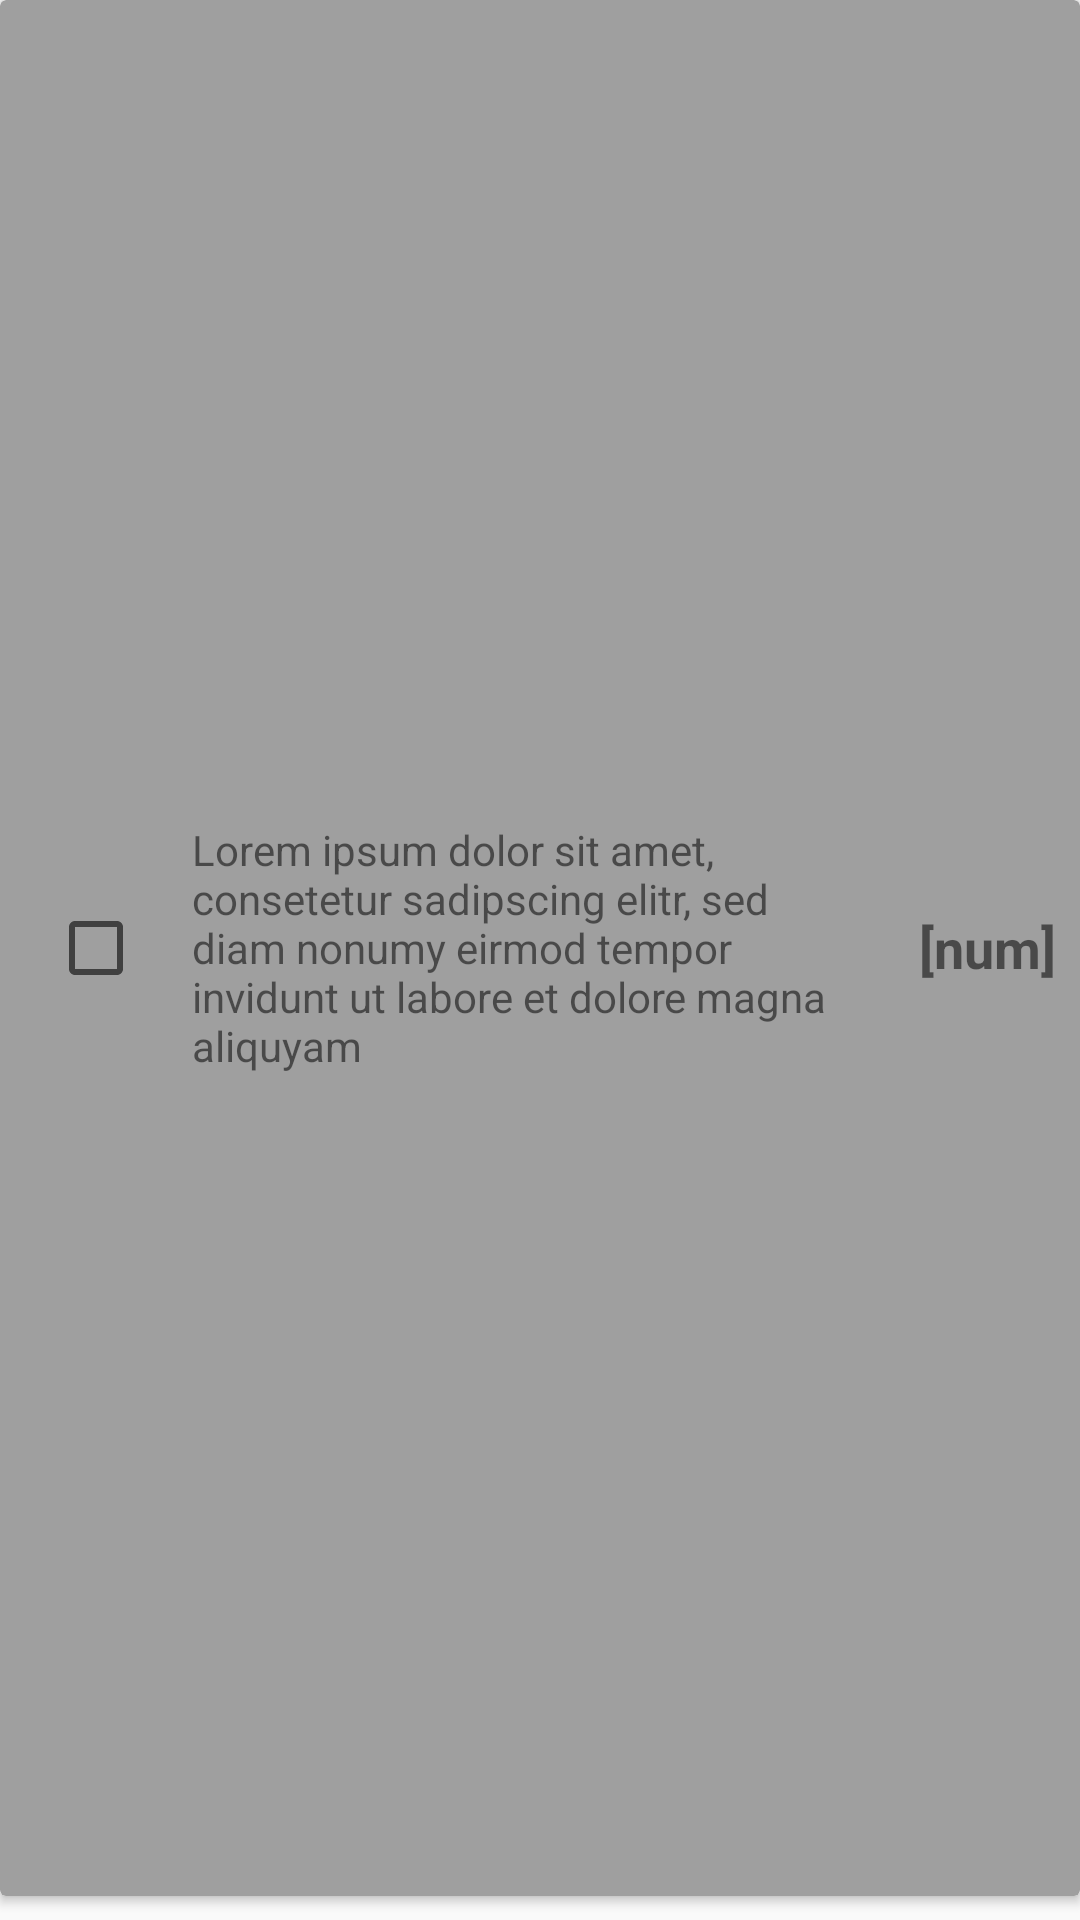

Here is an Android app screen rendered from its layout file. Give the layout XML and the strings, colors and styles it references.
<!-- AndroidManifest.xml: application theme AppTheme -->
<!-- res/layout/card_event.xml -->
<?xml version="1.0" encoding="utf-8"?>
<LinearLayout xmlns:android="http://schemas.android.com/apk/res/android"
    xmlns:app="http://schemas.android.com/apk/res-auto"
    xmlns:tools="http://schemas.android.com/tools"
    android:layout_width="match_parent"
    android:layout_height="wrap_content"
    android:orientation="vertical">

    <androidx.cardview.widget.CardView
        android:id="@+id/cardView_event"
        android:layout_width="match_parent"
        android:layout_height="match_parent"
        android:layout_marginBottom="@dimen/normal_padding"
        app:cardBackgroundColor="@color/groupEvent_grey">

        <LinearLayout
            android:layout_width="match_parent"
            android:layout_height="match_parent"
            android:orientation="horizontal"
            android:padding="@dimen/normal_padding">

            <CheckBox
                android:id="@+id/rVCard_checkbox_event_done"
                android:layout_width="wrap_content"
                android:layout_height="wrap_content"
                android:layout_gravity="center_vertical"
                android:layout_marginStart="@dimen/normal_padding"
                android:layout_marginEnd="@dimen/large_padding"
                android:clickable="false" />

            <TextView
                android:id="@+id/rVCard_eventName"
                android:layout_width="wrap_content"
                android:layout_height="wrap_content"
                android:layout_gravity="center_vertical"
                android:layout_weight="1"
                android:text="@string/placeholder_lorem_ipsum_20words" />

            <TextView
                android:id="@+id/rVCard_eventPriority"
                style="@style/card_title"
                android:layout_width="wrap_content"
                android:layout_height="wrap_content"
                android:layout_gravity="center_vertical"
                android:layout_marginStart="@dimen/large_padding"
                android:text="@string/placeholder_number" />

        </LinearLayout>
    </androidx.cardview.widget.CardView>
</LinearLayout>



    
    
    
    

    
        
        
        
        
        
        
        
        
        
        
        
        

        
            
            

            
                
                
                
                
                
                
                
                
                

            
                
                
                
                
                
                
                
                
                
                
                

            
                
                
                
                
                
                
                
                
                
                
                
                


        
    

<!-- resources referenced by this layout -->
<resources>
  <color name="groupEvent_grey">#9F9F9F</color>
  <dimen name="large_padding">16dp</dimen>
  <dimen name="no_padding">0dp</dimen>
  <dimen name="normal_padding">8dp</dimen>
  <string name="placeholder_lorem_ipsum_20words">Lorem ipsum dolor sit amet, consetetur sadipscing elitr, sed diam nonumy eirmod tempor invidunt ut labore et dolore magna aliquyam</string>
  <string name="placeholder_name">[name]</string>
  <string name="placeholder_number">[num]</string>
  <string name="placeholder_priority">[prio]</string>
  <style name="card_title">
          <item name="android:textSize">18sp</item>
          <item name="android:textStyle">bold</item>
      </style>
  <style name="AppTheme" parent="Theme.AppCompat.Light.DarkActionBar">
          
          <item name="colorPrimary">@color/colorPrimary</item>
          <item name="colorPrimaryDark">@color/colorPrimaryDark</item>
          <item name="colorAccent">@color/colorAccent</item>
      </style>
  <color name="colorPrimary">#3F51B5</color>
  <color name="colorPrimaryDark">#303F9F</color>
  <color name="colorAccent">#FFFFFF</color>
</resources>
